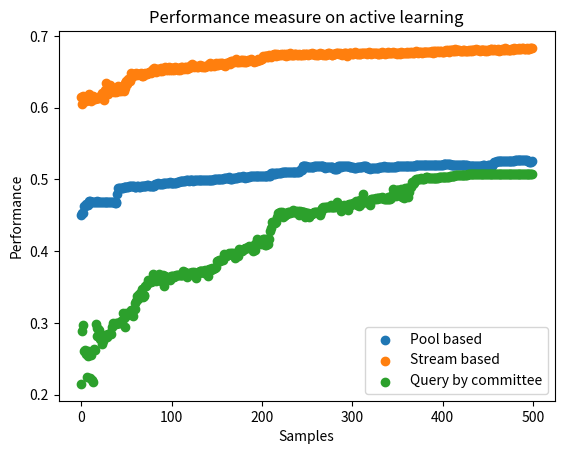

The script that saved this image:
import matplotlib.pyplot as plt
# line 1 points
x = []
for i in range(0, 500):
    x.append(i)
x1 = [100,200,300,400,500]
y1 = [0.450925,0.45377,0.45377,0.463399,0.463617,0.46504,0.464931,0.464383,0.465478,0.469307,0.469307,0.468979,0.468979,0.468979,0.468979,0.468979,0.46887,0.469854,0.46876,0.468541,0.468541,0.467994,0.468323,0.468323,0.468323,0.468323,0.468213,0.467885,0.467994,0.467994,0.467994,0.468104,0.467994,0.467994,0.467885,0.467885,0.467885,0.467775,0.467775,0.468432,0.479155,0.48769,0.48769,0.48769,0.487581,0.487581,0.488237,0.489113,0.489113,0.48955,0.489879,0.489879,0.489988,0.490207,0.490207,0.490316,0.490426,0.490535,0.490535,0.490097,0.490097,0.490097,0.490207,0.490207,0.489769,0.489988,0.490426,0.490535,0.490426,0.490426,0.490644,0.490535,0.490644,0.49152,0.49152,0.491192,0.49141,0.49141,0.49141,0.49141,0.49141,0.49141,0.493927,0.494146,0.494255,0.494474,0.494037,0.494037,0.494255,0.494037,0.494255,0.494693,0.494474,0.494802,0.495021,0.49524,0.495459,0.495568,0.495787,0.495131,0.495131,0.49535,0.495568,0.495568,0.495568,0.495678,0.495787,0.496334,0.496334,0.498304,0.498304,0.498195,0.498195,0.498304,0.498304,0.498413,0.498742,0.498851,0.498851,0.498413,0.498632,0.499289,0.499289,0.499289,0.497757,0.499179,0.499289,0.499398,0.498523,0.498523,0.498523,0.498523,0.498742,0.49896,0.49896,0.499179,0.49907,0.499179,0.499179,0.499179,0.499179,0.499179,0.499398,0.499508,0.499508,0.499508,0.499836,0.500055,0.500055,0.500383,0.500492,0.500492,0.500821,0.500821,0.501258,0.500711,0.500821,0.500492,0.501587,0.501696,0.502024,0.502024,0.502243,0.502571,0.503009,0.500055,0.50093,0.501258,0.501477,0.501477,0.501477,0.502134,0.502134,0.503119,0.503119,0.503337,0.503447,0.503447,0.503884,0.504213,0.503775,0.502462,0.50279,0.503228,0.503447,0.503447,0.503884,0.504322,0.504322,0.504322,0.504322,0.504322,0.504322,0.50465,0.50476,0.504869,0.504869,0.504979,0.504979,0.505088,0.505088,0.505088,0.505088,0.505088,0.505088,0.505198,0.505307,0.505526,0.504869,0.50465,0.508699,0.509137,0.509137,0.507386,0.507386,0.509027,0.509027,0.508808,0.508808,0.50848,0.508261,0.50848,0.509793,0.509793,0.509793,0.509684,0.509903,0.509903,0.510121,0.510121,0.510121,0.510121,0.510121,0.510121,0.510231,0.510231,0.510231,0.510231,0.51045,0.51045,0.510559,0.510559,0.513404,0.513404,0.513404,0.518437,0.518437,0.518109,0.518109,0.518,0.517672,0.517672,0.517672,0.517672,0.517672,0.517672,0.517672,0.517672,0.518437,0.518437,0.518437,0.518437,0.518437,0.518437,0.518437,0.518437,0.518437,0.518437,0.518437,0.516687,0.516577,0.516796,0.516796,0.517124,0.517234,0.516796,0.516796,0.516796,0.516796,0.516249,0.515155,0.515155,0.515155,0.515155,0.518109,0.518109,0.518219,0.518109,0.517562,0.518109,0.518109,0.518109,0.518109,0.518109,0.518109,0.518109,0.518,0.517453,0.517453,0.51789,0.516796,0.516796,0.516468,0.51603,0.51603,0.517781,0.517781,0.517781,0.517781,0.517781,0.517781,0.51789,0.518,0.518,0.518,0.518,0.516358,0.515593,0.515593,0.515593,0.515045,0.515264,0.515264,0.515811,0.515811,0.515811,0.515811,0.515811,0.516249,0.51603,0.517234,0.516906,0.517343,0.517672,0.517781,0.518219,0.51789,0.517672,0.517672,0.517672,0.51789,0.51789,0.51789,0.51789,0.51789,0.517562,0.517672,0.517672,0.517672,0.518,0.518,0.518,0.518,0.518,0.518,0.518,0.518,0.518,0.518109,0.518109,0.518109,0.518547,0.518547,0.518547,0.518547,0.518547,0.518547,0.518656,0.518656,0.518656,0.519751,0.519751,0.519751,0.519532,0.519532,0.519641,0.519641,0.519641,0.519751,0.519751,0.519969,0.519969,0.519969,0.519969,0.519969,0.519969,0.519969,0.520188,0.520188,0.520188,0.520298,0.519422,0.51986,0.519969,0.519969,0.520079,0.520516,0.520516,0.520516,0.520516,0.520626,0.520845,0.520845,0.520845,0.520845,0.520845,0.520845,0.520845,0.520845,0.520298,0.520298,0.520298,0.520407,0.520626,0.520626,0.520626,0.520735,0.520735,0.520735,0.520735,0.520735,0.520735,0.520735,0.520735,0.519969,0.519969,0.519969,0.519532,0.518547,0.518656,0.518656,0.518656,0.518656,0.518656,0.518656,0.518656,0.518656,0.518656,0.518547,0.518547,0.518547,0.518656,0.518656,0.518766,0.519313,0.519422,0.519422,0.519313,0.519313,0.519313,0.519422,0.519422,0.519422,0.519422,0.517453,0.518109,0.52172,0.52369,0.524018,0.524565,0.525659,0.52544,0.52555,0.52555,0.52555,0.52555,0.52555,0.52555,0.52555,0.52555,0.52555,0.52555,0.52555,0.52555,0.52555,0.52555,0.52555,0.526097,0.526097,0.526206,0.526535,0.526972,0.526972,0.526863,0.526863,0.526863,0.526863,0.526863,0.526863,0.526535,0.526535,0.526425,0.526425,0.526425,0.525112,0.525112,0.524893,0.524893,0.524893,0.525003]
# plotting the line 1 points
plt.scatter(x, y1, label = "Pool based")
# plt.plot(x, y1, label = "Pool based")


# line 2 points
x2 = [100,200,300,400,500]
y2 = [0.61429,0.60488,0.61626,0.609914,0.612649,0.609476,0.616588,0.612649,0.612977,0.619433,0.611445,0.609695,0.611664,0.616917,0.611445,0.61254,0.613962,0.613853,0.613087,0.613962,0.612759,0.615932,0.616917,0.62009,0.612759,0.61068,0.624248,0.634096,0.619543,0.624138,0.619543,0.628187,0.63147,0.625014,0.625998,0.627749,0.621403,0.623701,0.627968,0.621622,0.623044,0.630594,0.623482,0.629062,0.623044,0.626108,0.630156,0.622716,0.626983,0.634314,0.636503,0.633001,0.640114,0.638254,0.637488,0.647773,0.643178,0.644819,0.646679,0.646679,0.646023,0.648867,0.646132,0.646788,0.646898,0.647007,0.648211,0.644709,0.644381,0.647007,0.647336,0.648211,0.647554,0.647445,0.647664,0.649633,0.649852,0.648867,0.652041,0.653791,0.650837,0.654667,0.65215,0.65029,0.653244,0.65412,0.652697,0.651384,0.654886,0.651494,0.652916,0.654448,0.653901,0.657183,0.652697,0.65401,0.652478,0.656636,0.652369,0.655323,0.653025,0.654557,0.654886,0.652807,0.656089,0.655542,0.654557,0.653135,0.654886,0.652369,0.656636,0.654667,0.656418,0.65587,0.65412,0.656308,0.657074,0.653682,0.656308,0.655433,0.657402,0.658934,0.656199,0.660138,0.657512,0.65598,0.657512,0.658606,0.656527,0.656308,0.657621,0.657621,0.659591,0.658606,0.657293,0.657621,0.656636,0.656308,0.657949,0.65784,0.659481,0.661013,0.658059,0.661889,0.658387,0.661342,0.659481,0.658606,0.661342,0.661889,0.6597,0.659481,0.661123,0.662107,0.660904,0.661779,0.662764,0.659919,0.659044,0.658715,0.662436,0.660685,0.66156,0.661889,0.664186,0.661013,0.664515,0.664734,0.663092,0.663639,0.664405,0.66736,0.664077,0.664515,0.663749,0.664734,0.663639,0.666594,0.666265,0.663968,0.665937,0.663968,0.664296,0.66539,0.665609,0.666375,0.664515,0.665718,0.66736,0.666484,0.665281,0.663858,0.665609,0.664734,0.664952,0.666265,0.667141,0.665937,0.666484,0.667141,0.667141,0.672284,0.670861,0.672502,0.672284,0.671518,0.670314,0.670314,0.672721,0.671299,0.670423,0.673706,0.673487,0.674144,0.674581,0.673706,0.672393,0.674144,0.67294,0.67305,0.673925,0.674581,0.672831,0.674253,0.67305,0.674144,0.67305,0.671955,0.675019,0.672721,0.673378,0.675457,0.673378,0.673925,0.673597,0.675238,0.673816,0.674472,0.674472,0.673268,0.673925,0.67491,0.673378,0.673378,0.67294,0.674691,0.674691,0.673268,0.674253,0.674691,0.675238,0.673706,0.67491,0.674253,0.674144,0.675566,0.675019,0.675129,0.675238,0.673925,0.674472,0.673706,0.673597,0.6748,0.675457,0.674363,0.675129,0.6748,0.674034,0.675347,0.673487,0.674034,0.675347,0.675457,0.675895,0.674691,0.674691,0.673597,0.673925,0.675238,0.675129,0.675129,0.675457,0.676551,0.675895,0.675347,0.675895,0.6748,0.675238,0.674034,0.67491,0.675566,0.675676,0.675785,0.671955,0.674472,0.675457,0.675676,0.676551,0.675676,0.67491,0.675019,0.676223,0.677426,0.676332,0.674581,0.674363,0.675785,0.674691,0.675347,0.676332,0.675895,0.675676,0.675457,0.675895,0.676113,0.675238,0.676551,0.676879,0.675785,0.675895,0.675129,0.67666,0.675457,0.676113,0.675457,0.676004,0.676004,0.674691,0.6748,0.676442,0.6748,0.675566,0.676879,0.67677,0.676004,0.6748,0.675566,0.67677,0.675785,0.677098,0.676004,0.675895,0.675676,0.676442,0.677208,0.676223,0.675785,0.675895,0.675129,0.676113,0.675676,0.676551,0.67491,0.677645,0.675785,0.676551,0.676004,0.676113,0.676113,0.676989,0.676332,0.675566,0.676004,0.677864,0.67677,0.676989,0.676004,0.675676,0.677645,0.677208,0.678411,0.677536,0.676223,0.677864,0.678192,0.677755,0.675566,0.678083,0.678083,0.677098,0.677208,0.677974,0.677536,0.677974,0.677426,0.677755,0.677645,0.678302,0.67666,0.678411,0.677864,0.678302,0.677536,0.678521,0.678739,0.677974,0.67863,0.678302,0.677426,0.677645,0.677098,0.678411,0.679615,0.679943,0.678958,0.680053,0.677864,0.680381,0.679724,0.679834,0.679615,0.68049,0.678958,0.681584,0.679396,0.680271,0.679943,0.679724,0.679396,0.678849,0.679287,0.678411,0.680271,0.679724,0.678411,0.679396,0.679615,0.679396,0.680162,0.678739,0.679834,0.680381,0.679068,0.680381,0.679834,0.680818,0.681475,0.680271,0.680381,0.679943,0.679615,0.680271,0.680381,0.68049,0.680709,0.680709,0.679068,0.679834,0.678739,0.680928,0.6806,0.680818,0.681584,0.682132,0.68049,0.680271,0.68235,0.680053,0.679834,0.679943,0.681147,0.679287,0.68049,0.680381,0.680818,0.681475,0.680709,0.680709,0.683116,0.680162,0.681147,0.680271,0.679834,0.680928,0.680928,0.681803,0.681584,0.6806,0.682569,0.681147,0.681694,0.681584,0.682241,0.682788,0.681475,0.681913,0.682022,0.682679,0.683226,0.681913,0.681584,0.681256,0.68246,0.681913,0.681803,0.682132,0.682679,0.682569,0.682569]

# plotting the line 2 points
# plt.plot(x, y2, label = "Stream based ")
plt.scatter(x, y2, label = "Stream based ")
plt.xlabel('Samples')


# query y committee: line 3
x3 = [100,200,300,400,500]
y3 = [0.215,0.289,0.297,0.261,0.262,0.257,0.224,0.261,0.254,0.26,0.223,0.256,0.221,0.217,0.263,0.262,0.298,0.293,0.282,0.291,0.29,0.277,0.279,0.27,0.275,0.281,0.283,0.283,0.282,0.281,0.284,0.285,0.286,0.285,0.295,0.3,0.298,0.299,0.3,0.299,0.3,0.3,0.3,0.3,0.302,0.303,0.314,0.307,0.295,0.308,0.314,0.311,0.314,0.314,0.315,0.318,0.316,0.309,0.319,0.328,0.32,0.33,0.337,0.334,0.341,0.341,0.343,0.347,0.336,0.338,0.339,0.351,0.351,0.354,0.36,0.357,0.357,0.357,0.359,0.368,0.359,0.362,0.364,0.359,0.363,0.363,0.368,0.363,0.358,0.364,0.367,0.36,0.352,0.365,0.364,0.363,0.363,0.363,0.36,0.365,0.364,0.365,0.365,0.364,0.366,0.367,0.367,0.367,0.367,0.367,0.367,0.367,0.367,0.372,0.368,0.371,0.368,0.364,0.367,0.369,0.369,0.368,0.37,0.371,0.37,0.371,0.37,0.363,0.37,0.369,0.37,0.372,0.372,0.373,0.373,0.373,0.37,0.374,0.372,0.373,0.366,0.375,0.375,0.374,0.374,0.376,0.375,0.377,0.377,0.378,0.386,0.386,0.386,0.387,0.386,0.387,0.389,0.388,0.396,0.394,0.393,0.395,0.395,0.395,0.397,0.396,0.397,0.398,0.396,0.397,0.39,0.397,0.398,0.399,0.393,0.403,0.4,0.402,0.4,0.401,0.403,0.404,0.404,0.404,0.404,0.406,0.407,0.406,0.406,0.407,0.4,0.408,0.401,0.411,0.417,0.414,0.411,0.411,0.413,0.41,0.414,0.417,0.417,0.409,0.417,0.409,0.417,0.41,0.417,0.428,0.432,0.441,0.441,0.44,0.441,0.439,0.441,0.447,0.453,0.453,0.455,0.453,0.454,0.448,0.449,0.45,0.451,0.453,0.452,0.454,0.454,0.453,0.454,0.455,0.457,0.455,0.455,0.455,0.456,0.454,0.456,0.451,0.456,0.455,0.455,0.454,0.455,0.454,0.447,0.453,0.453,0.453,0.448,0.451,0.452,0.452,0.453,0.453,0.454,0.454,0.455,0.454,0.454,0.453,0.451,0.454,0.459,0.46,0.461,0.46,0.461,0.461,0.461,0.461,0.462,0.462,0.464,0.462,0.462,0.461,0.461,0.462,0.465,0.469,0.463,0.462,0.463,0.456,0.463,0.463,0.463,0.464,0.463,0.462,0.465,0.458,0.466,0.465,0.466,0.465,0.466,0.467,0.467,0.467,0.47,0.464,0.47,0.463,0.464,0.471,0.47,0.47,0.479,0.468,0.468,0.468,0.468,0.468,0.468,0.469,0.465,0.472,0.472,0.473,0.473,0.473,0.474,0.473,0.474,0.474,0.474,0.474,0.474,0.475,0.474,0.472,0.472,0.473,0.473,0.473,0.476,0.473,0.473,0.474,0.478,0.487,0.482,0.479,0.477,0.485,0.485,0.485,0.478,0.479,0.487,0.476,0.485,0.474,0.488,0.485,0.488,0.488,0.475,0.482,0.489,0.489,0.497,0.494,0.495,0.499,0.499,0.501,0.5,0.5,0.5,0.5,0.502,0.501,0.501,0.501,0.502,0.502,0.503,0.503,0.502,0.502,0.502,0.502,0.502,0.502,0.502,0.502,0.502,0.502,0.502,0.502,0.503,0.503,0.503,0.503,0.503,0.503,0.503,0.503,0.503,0.503,0.503,0.503,0.505,0.505,0.505,0.505,0.505,0.505,0.506,0.506,0.506,0.506,0.506,0.506,0.506,0.506,0.506,0.506,0.506,0.506,0.506,0.506,0.507,0.507,0.507,0.507,0.507,0.507,0.507,0.507,0.507,0.507,0.507,0.507,0.507,0.507,0.507,0.507,0.507,0.507,0.507,0.507,0.507,0.507,0.507,0.507,0.507,0.507,0.507,0.507,0.507,0.507,0.507,0.507,0.507,0.507,0.507,0.507,0.507,0.507,0.507,0.507,0.507,0.507,0.507,0.507,0.507,0.507,0.507,0.507,0.507,0.507,0.507,0.507,0.507,0.507,0.507,0.507,0.507,0.507,0.507,0.507,0.507,0.507,0.507,0.507,0.507,0.508,0.508,0.508,0.508,0.508,0.508,0.508,]
# plotting the line 2 points
# plt.plot(x, y3, label = "Query by committee")
plt.scatter(x, y3, label = "Query by committee")
plt.xlabel('Samples')

# Set the y axis label of the current axis.
plt.ylabel('Performance')
# Set a title of the current axes.
plt.title('Performance measure on active learning')
# show a legend on the plot
plt.legend()
# Display a figure.
plt.show()
